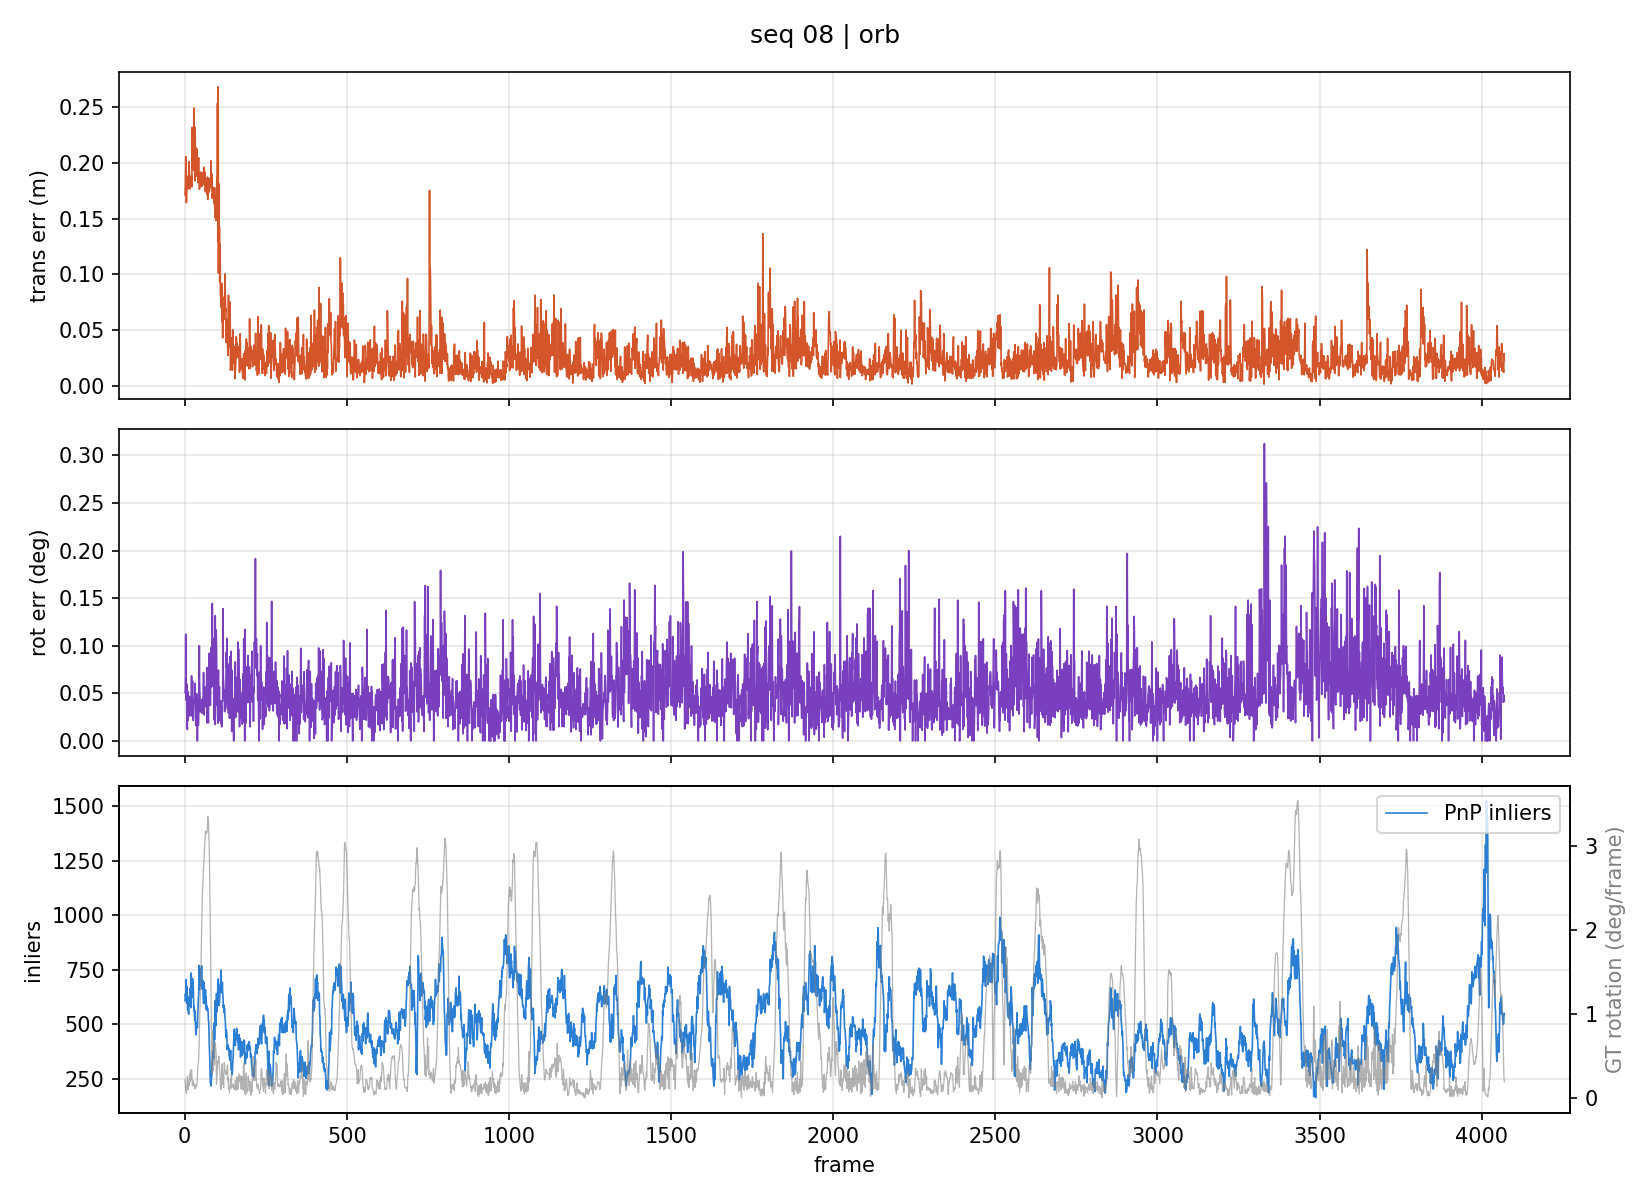

Values plotted in this chart, from the file beside it:
frame, trans_err_m, rot_err_deg, gt_step_m, gt_rot_deg
1, 0.1713, 0.05093, 0.8294, 0.2113
2, 0.1817, 0.0541, 0.8421, 0.1728
3, 0.2056, 0.1121, 0.7816, 0.08862
4, 0.1979, 0.05075, 0.8049, 0.1155
5, 0.1642, 0.0425, 0.7477, 0.04882
6, 0.1744, 0.06008, 0.755, 0.08863
7, 0.1772, 0.02095, 0.7147, 0.1795
8, 0.1808, 0.01195, 0.6737, 0.2559
9, 0.1878, 0.05214, 0.6426, 0.2342
10, 0.1766, 0.02184, 0.6229, 0.1709
11, 0.18, 0.03895, 0.6122, 0.09352
12, 0.1871, 0.04751, 0.5622, 0.1595
13, 0.2009, 0.03452, 0.5129, 0.1966
14, 0.1964, 0.03446, 0.4848, 0.1483
15, 0.1829, 0.02799, 0.4676, 0.2709
16, 0.1764, 0.02619, 0.4412, 0.1916
17, 0.1863, 0.04643, 0.4317, 0.2929
18, 0.1843, 0.03222, 0.3729, 0.3232
19, 0.1871, 0.04145, 0.3489, 0.2129
20, 0.1866, 0.03305, 0.3317, 0.2993
21, 0.1884, 0.06847, 0.3084, 0.3333
22, 0.1784, 0.02615, 0.2893, 0.2626
23, 0.2317, 0.04959, 0.2212, 0.1731
24, 0.1949, 0.06286, 0.2201, 0.1403
25, 0.1998, 0.03893, 0.2107, 0.1683
26, 0.1956, 0.02159, 0.2083, 0.2019
27, 0.1935, 0.04177, 0.2085, 0.1972
28, 0.2491, 0.03937, 0.2003, 0.1402
29, 0.213, 0.03849, 0.1944, 0.1639
30, 0.2145, 0.04148, 0.1918, 0.1466
31, 0.1838, 0.04853, 0.1922, 0.1026
32, 0.2318, 0.06049, 0.1917, 0.1215
33, 0.2107, 0.02535, 0.1908, 0.1542
34, 0.2135, 0.01613, 0.1908, 0.1359
35, 0.1879, 0.02796, 0.1904, 0.1461
36, 0.2006, 0.04331, 0.1903, 0.1297
37, 0.2127, 0.04946, 0.1889, 0.1438
38, 0.1991, 0.04172, 0.1898, 0.1811
39, 0.1915, 0.0, 0.1896, 0.2427
40, 0.2039, 0.0376, 0.1895, 0.333
41, 0.1823, 0.03914, 0.1892, 0.3843
42, 0.203, 0.01672, 0.1864, 0.4172
43, 0.2044, 0.02767, 0.1865, 0.471
44, 0.1916, 0.05791, 0.1897, 0.5812
45, 0.1762, 0.1001, 0.1921, 0.7513
46, 0.1766, 0.05307, 0.2008, 0.9165
47, 0.1856, 0.04796, 0.2009, 1.114
48, 0.188, 0.03035, 0.2135, 1.251
49, 0.1918, 0.03538, 0.2179, 1.356
50, 0.1865, 0.0364, 0.2414, 1.54
51, 0.1845, 0.03521, 0.2438, 1.734
52, 0.1786, 0.03369, 0.2704, 1.933
53, 0.1882, 0.04285, 0.2852, 2.153
54, 0.1912, 0.02912, 0.2826, 2.359
55, 0.1832, 0.04449, 0.3117, 2.485
56, 0.1804, 0.03732, 0.3278, 2.551
57, 0.1809, 0.04962, 0.3267, 2.657
58, 0.1903, 0.07193, 0.3569, 2.762
59, 0.1816, 0.04951, 0.3511, 2.806
60, 0.196, 0.02735, 0.3384, 2.885
... 4,010 more rows
